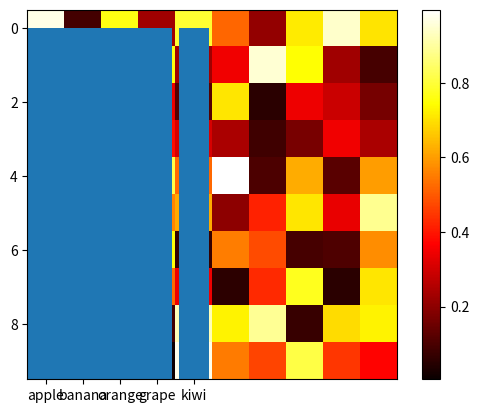

Python code for this plot: (Note: this script raises an exception after producing the figure.)
# 다양한 그래프 유형

# 막대 그래프 (Bar plot)
# 막대 그래프는 범주형 데이터를 시각화하는 데 자주 사용됩니다. x축에는 범주형 변수, y축에는 연속형 변수를 사용하여 표시합니다.

import matplotlib.pyplot as plt
import numpy as np

labels = ['apple', 'banana', 'orange', 'grape', 'kiwi']
values = [20, 10, 15, 25, 30]

plt.bar(labels, values)
plt.show()

# 히스토그램 (Histogram)
# 히스토그램은 데이터의 분포를 나타내는 데 자주 사용됩니다. 데이터를 구간으로 나누고, 각 구간에 속하는 데이터의 개수를 세어서 표시합니다.

data = np.random.normal(0, 1, 1000)

plt.hist(data)
plt.show()

# 히트맵 (Heatmap)
# 히트맵은 데이터의 상관 관계를 나타내는 데 자주 사용됩니다. 색상을 사용하여 데이터 값의 크기를 나타냅니다.

data = np.random.rand(10, 10)

plt.imshow(data, cmap='hot', interpolation='nearest')
plt.colorbar()
plt.show()

# imshow(): 2차원 배열을 이미지로 변환하여 표시
# cmap: 매개변수를 사용하여 색상 맵을 지정
# colorbar(): 색상 막대기를 추가

# 등고선 그래프 (Contour plot)
# 등고선 그래프는 2차원 함수의 등고선을 나타내는 데 자주 사용됩니다.
def f(x, y):
    return np.sin(x) + np.cos(y)

x = np.linspace(0, 2*np.pi, 100)
y = np.linspace(0, 2*np.pi, 100)
X, Y = np.meshgrid(x, y)
Z = f(X, Y)

plt.contour(X, Y, Z)
plt.show()
